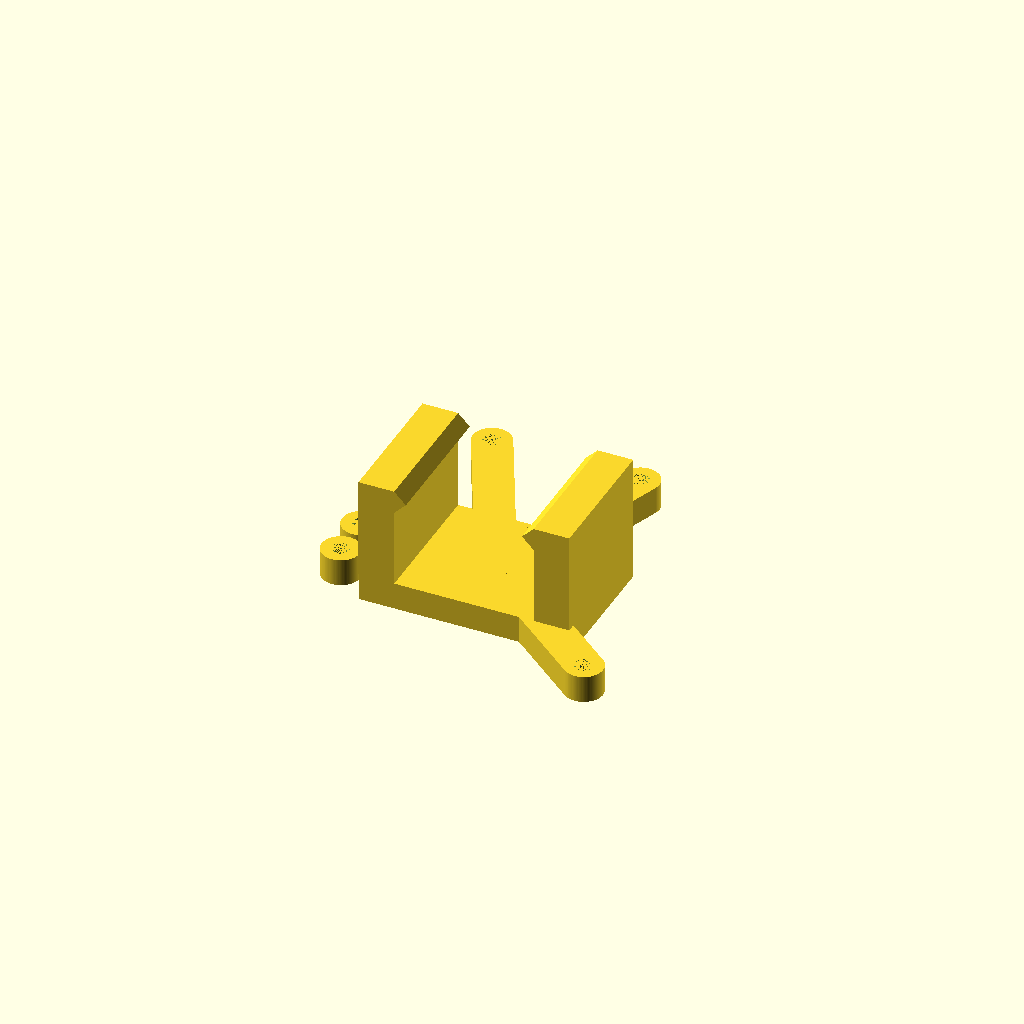
Cell 1 — every parameter at its default value.
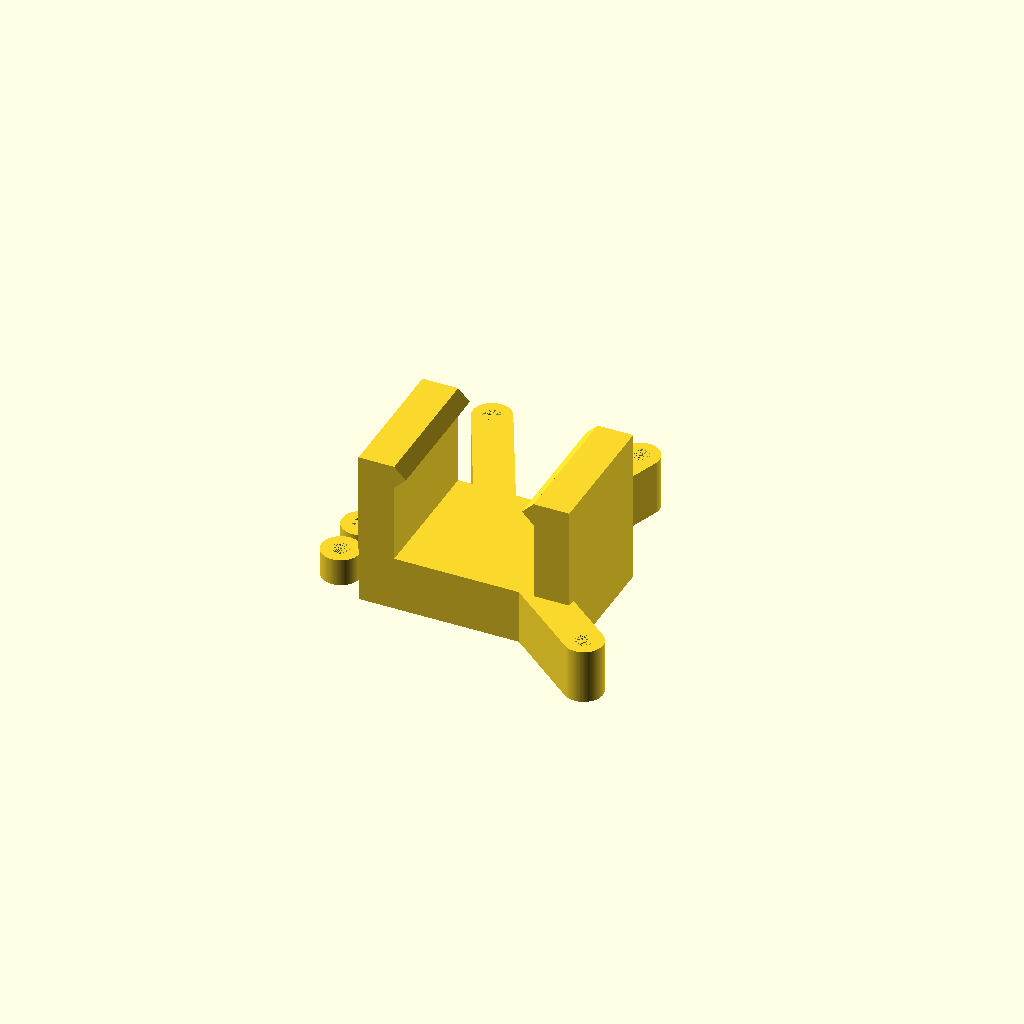
Cell 2 — thickness set to 10, the other parameters unchanged.
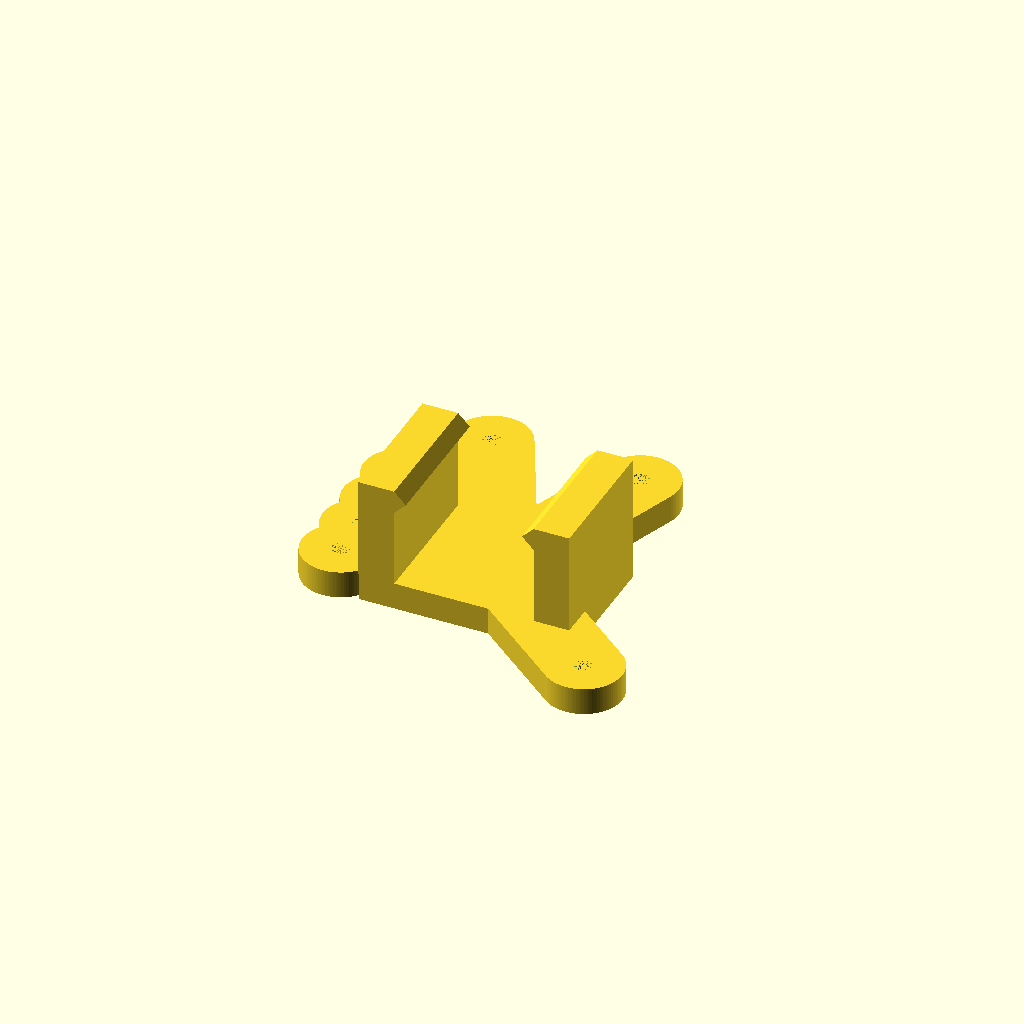
Cell 3 — width set to 14, the other parameters unchanged.
All cells are drawn from one camera (rotation 55°, 0°, 25°, orthographic, colour scheme Cornfield), so only the parameter changes between them.
Source of the model, windows/system/library/openscad/0245_Arduino_Battery_Clip.scad:
// [FL_INDEX: keywords="openscad, 3d_parametric, Arduino_Battery_Clip, csg_solid" | COT="Parametric OpenSCAD design from 3DCodeverse"]
// Title: Arduino Battery Clip

UNO=false;
washers=true;
thickness=5;
width=7;

cX=53.3/2;
cY=68.6/2;
screw_r=3.2/2;

mainClip();

module washers(arrayLength,arrayWidth,washerLength,washerWidth,resolution){
  for(i=[-(arrayLength-1)/2:(arrayLength-1)/2]){
    for(j=[-(arrayWidth-1)/2:(arrayWidth-1)/2]){
      translate([i*10,j*10,0]){
        washer(washerLength,washerWidth,resolution);
      }
    }
  }
}

module washer(length,width,resolution){
  translate([0,0,length/2]){
    difference(){
      cylinder(r=width/2,h=length,center=true,$fn=resolution);
      cylinder(r=screw_r,h=length,center=true,$fn=resolution);
    }
  }
}

module mainClip(){
  translate([0,0,thickness/2]){
    cube([38.3,25,thickness],center=true);
  }
  batteryClip(0,thickness,true);
  arm(0,0,-(cX-7.6)+3.5,cY-2.5,width,thickness,0,100,true,false,1,-1);
  if(UNO) arm(0,0,-(cX-2.5),-(cY-14),width,thickness,0,100,true,false,1,1);
  arm(0,0,cX-15.2,cY-2.5,width,thickness,0,100,true,false,-1,-1);
  arm(0,0,cX-2.6+1.5,-(cY-15.3)-1.5,width,thickness,0,100,true,false,-1,1);
  if(washers){
    for(i=[-1.5:1.5]){
      translate([-25,5+i*8,0]){
        washer(5,width,100);
      }
    }
  }
}


module arm(startX,startY,endX,endY,width,height,zOffset,resolution,hole,leg,xs,ys){
  if(hole){
    difference(){
      armWithoutHole(startX,startY,endX,endY,width,height,zOffset,resolution,leg,xs,ys);
      translate([endX,endY,zOffset+height/2]){
        cylinder(r=screw_r,h=height,center=true,$fn=resolution);
      }
    }
  }else{
    armWithoutHole(startX,startY,endX,endY,width,height,zOffset,resolution,leg,xs,ys);
  }
}

module armWithoutHole(startX,startY,endX,endY,width,height,zOffset,resolution,leg,xs,ys){
  translate([startX,startY,zOffset+height/2]){
    cylinder(r=width/2,h=height,center=true,$fn=resolution);
  }
  translate([endX,endY,zOffset+height/2]){
    cylinder(r=width/2,h=height,center=true,$fn=resolution);
  }
  len=sqrt(pow(startX-endX,2)+pow(startY-endY,2));
  translate([(startX+endX)/2,(startY+endY)/2,zOffset+height/2]){
    rotate([0,0,-atan((startX+endX)/(startY+endY))]){
      cube([width,len,height],center=true);
    }
  }
  if(leg){
    translate([
        endX+((thickness)/(xs*sqrt((((startY-endY)*(startY-endY))/((startX-endX)*(startX-endX)))+1))),
        endY+((thickness)/(ys*sqrt((((startX-endX)*(startX-endX))/((startY-endY)*(startY-endY)))+1))),
        12.5+height
      ]){
      cylinder(r=thickness/2,h=25,center=true,$fn=resolution);
    }
  }
}

module batteryClip(xOffset,zOffset,center){
  xOffset = center? 76.7/2+xOffset: xOffset;
  //zOffset=0;
  
  batteryw = 25.4;
  batteryh = 16.4;
  ClipW = 6.5;  //width of the clip
  ClipL = 25; //length of the clip
  
  //internal constants
  dimh = 4.242641;  // dimensions of the 3 cube after rotating 45 degrees
  
  translate([xOffset/2 - batteryw/2 -ClipW ,0,0]){
    union(){
      translate([batteryw/2,0-ClipL/2,zOffset]) {
        cube ([ClipW, ClipL, batteryh+dimh/2]);
        translate([0-dimh/2,0,batteryh]){
          rotate([0,45,0]){	
            cube([3,25,3]);
          }
        }
      }
      rotate (a = [0,0,180]){
        translate([batteryw/2,0-ClipL/2,zOffset]) {
          cube ([ClipW, ClipL, batteryh+dimh/2]);
          translate([0-dimh/2,0,batteryh]){
            rotate([0,45,0]){	
              cube([3,25,3]);
            }
          }
        }
      }
    }
  }
}
Customizer parameters (derived from the source; name, type, default, range or options):
UNO: bool, default false
washers: bool, default true
thickness: number, default 5
width: number, default 7
